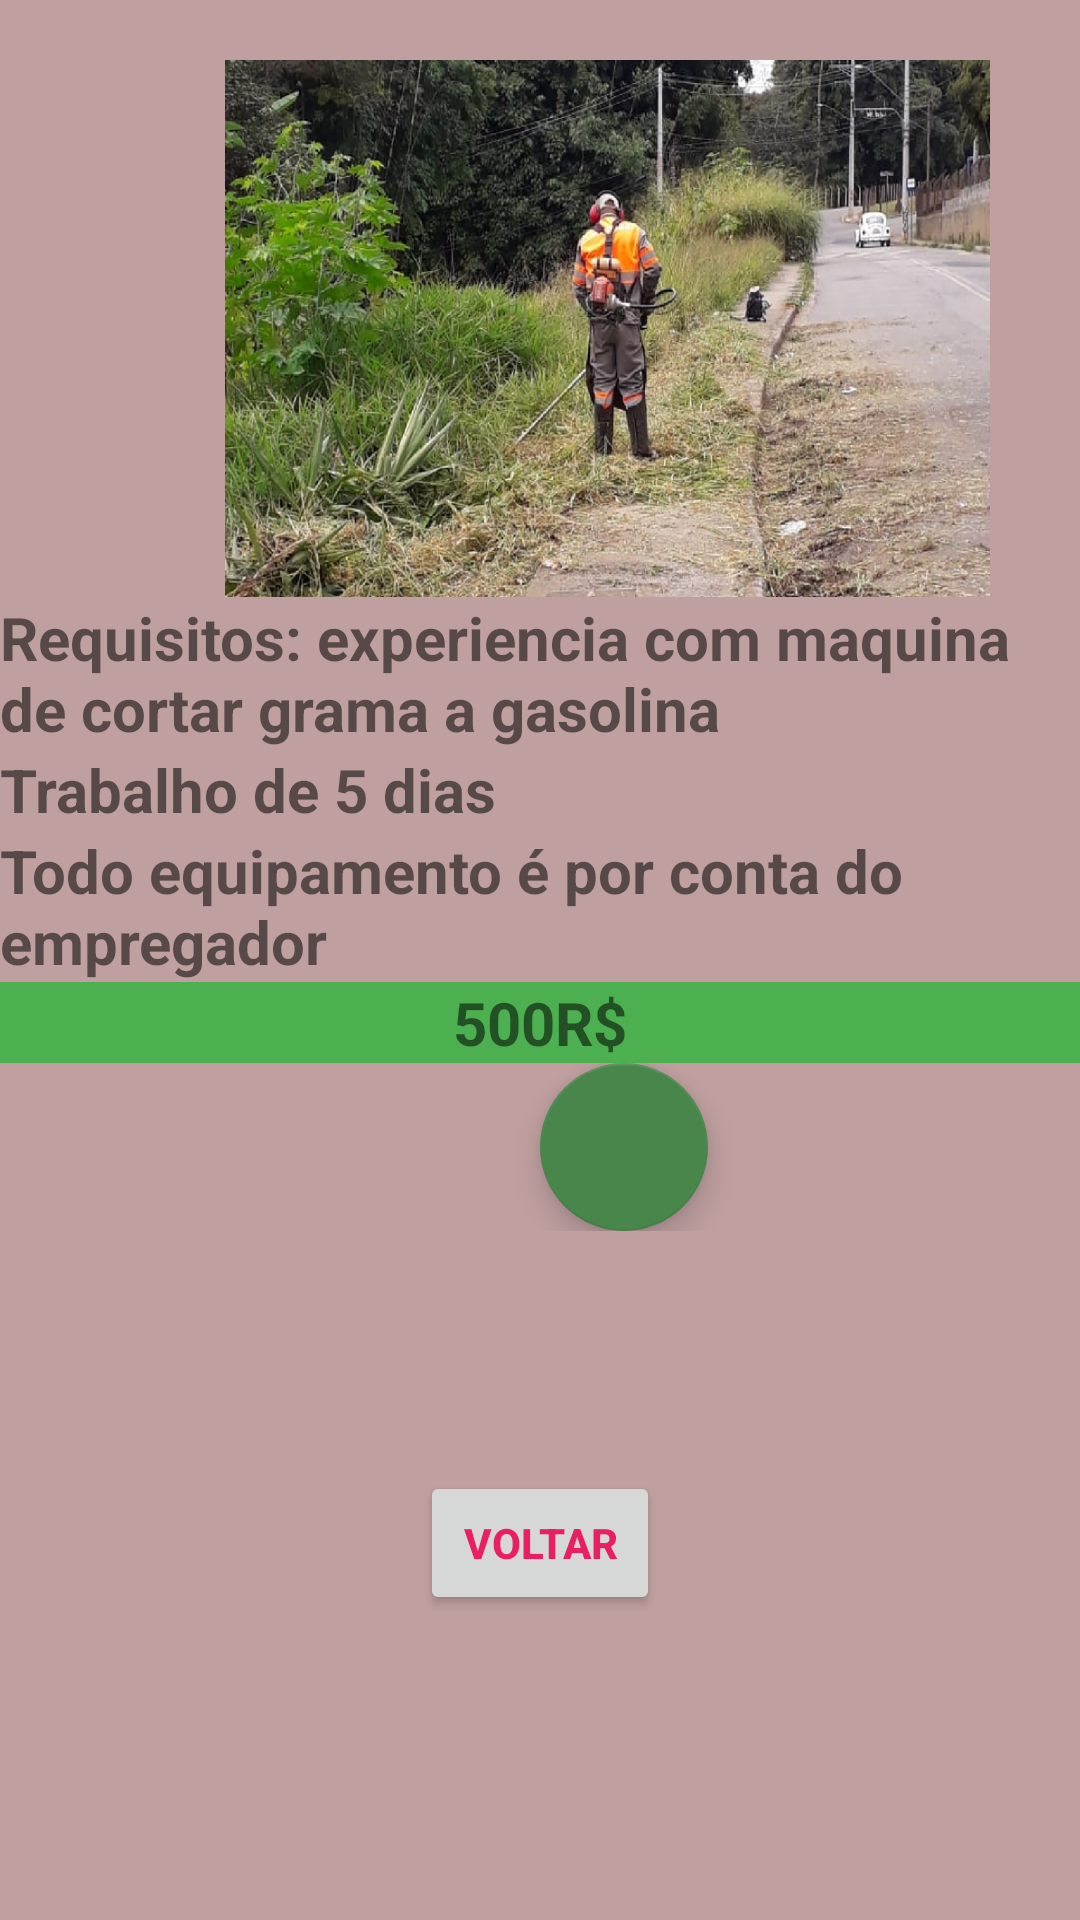

Write the Android layout XML for this screen, with the resource values it uses.
<!-- AndroidManifest.xml: application theme AppTheme -->
<!-- res/layout/activity_descricao_trabalho.xml -->
<?xml version="1.0" encoding="utf-8"?>
<androidx.constraintlayout.widget.ConstraintLayout xmlns:android="http://schemas.android.com/apk/res/android"
    xmlns:app="http://schemas.android.com/apk/res-auto"
    xmlns:tools="http://schemas.android.com/tools"
    android:layout_width="match_parent"
    android:layout_height="match_parent"
    tools:context=".telas.DescricaoTrabalho">

    <LinearLayout
        android:layout_width="match_parent"
        android:layout_height="match_parent"
        android:background="#CAAF8688"
        android:orientation="vertical">

        <ScrollView
            android:layout_width="match_parent"
            android:layout_height="match_parent">

            <LinearLayout
                android:layout_width="match_parent"
                android:layout_height="wrap_content"
                android:orientation="vertical">

                <ImageView
                    android:id="@+id/imageView5"
                    android:layout_width="255dp"
                    android:layout_height="179dp"
                    android:layout_marginLeft="75dp"
                    android:layout_marginTop="20dp"
                    android:scaleType="fitXY"
                    app:srcCompat="@drawable/abelhinha" />

                <TextView
                    android:id="@+id/textView2"
                    android:layout_width="match_parent"
                    android:layout_height="wrap_content"
                    android:gravity="left"
                    android:text="Requisitos: experiencia com maquina de cortar grama a gasolina"
                    android:textSize="20sp"
                    android:textStyle="bold" />

                <TextView
                    android:id="@+id/textView3"
                    android:layout_width="match_parent"
                    android:layout_height="wrap_content"
                    android:gravity="left"
                    android:text="Trabalho de 5 dias"
                    android:textSize="20sp"
                    android:textStyle="bold" />

                <TextView
                    android:id="@+id/textView4"
                    android:layout_width="match_parent"
                    android:layout_height="wrap_content"
                    android:gravity="left"
                    android:text="Todo equipamento é por conta do empregador"
                    android:textSize="20sp"
                    android:textStyle="bold" />

                <TextView
                    android:id="@+id/textView5"
                    android:layout_width="match_parent"
                    android:layout_height="wrap_content"
                    android:background="#4CAF50"
                    android:gravity="center"
                    android:text="500R$"
                    android:textSize="20sp"
                    android:textStyle="bold" />

                <LinearLayout
                    android:layout_width="match_parent"
                    android:layout_height="wrap_content"
                    android:orientation="horizontal">

                    <com.google.android.material.floatingactionbutton.FloatingActionButton
                        android:id="@+id/confirma"
                        android:layout_width="wrap_content"
                        android:layout_height="wrap_content"
                        android:layout_gravity="bottom|right|end"
                        android:layout_marginLeft="180dp"
                        android:layout_marginTop="@dimen/fab_margin"
                        android:src="@drawable/like"
                        android:tint="#110404"
                        app:backgroundTint="#49864C"
                        app:maxImageSize="70dp"
                        app:rippleColor="#AA0000" />

                </LinearLayout>

                <Button
                    android:id="@+id/sobre"
                    android:layout_width="80dp"
                    android:layout_height="wrap_content"
                    android:layout_gravity="center"
                    android:layout_marginTop="80dp"
                    android:onClick="voltar"
                    android:text="Voltar"
                    android:textColor="#E91E63"
                    android:textStyle="bold" />

            </LinearLayout>
        </ScrollView>
    </LinearLayout>

</androidx.constraintlayout.widget.ConstraintLayout>
<!-- resources referenced by this layout -->
<resources>
  <!-- drawable abelhinha: jpg bitmap (drawable, 430717 bytes) -->
  <style name="AppTheme" parent="Theme.MaterialComponents.Light.DarkActionBar">
          
          <item name="colorPrimary">@color/colorPrimary</item>
          <item name="colorPrimaryDark">@color/colorPrimaryDark</item>
          <item name="colorAccent">@color/colorAccent</item>
      </style>
  <color name="colorPrimary">#2F3F92</color>
  <color name="colorPrimaryDark">#837611</color>
  <color name="colorAccent">#D81B60</color>
</resources>
